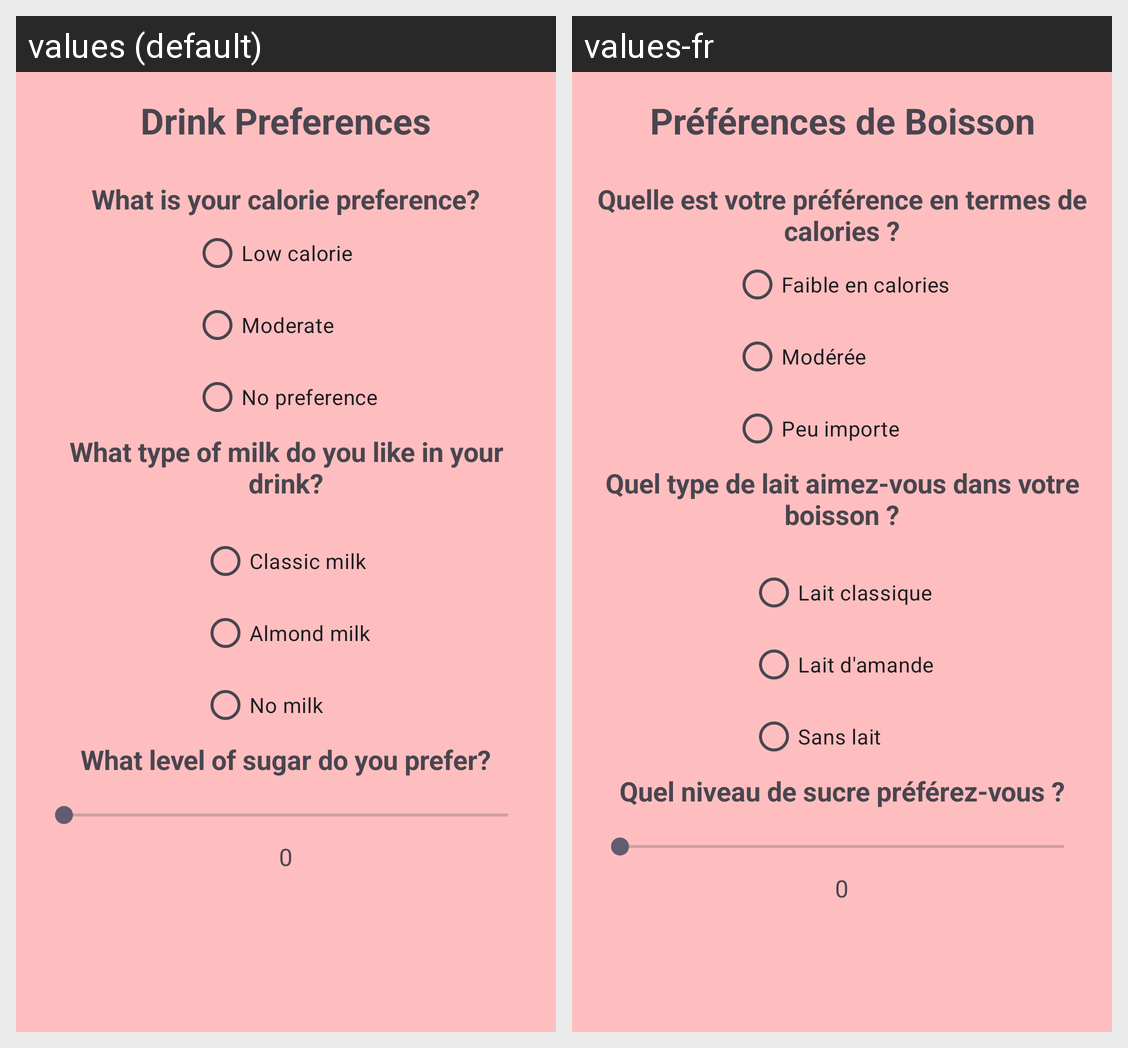

Locale-by-locale string values for the Android screen shown in this grid:
Android screen res/layout/fragment_preferences.xml rendered under 2 locales, left to right: values (default), values-fr. Device: Nexus 5 (rendered at 1080×1920; each locale shown at half size, 540×960, under a caption strip naming it); theme Theme.Bubellea.
Strings drawn on this screen, with the default value and each locale's value (text and hints the layout hard-codes, and strings that could not be matched under every locale, appear in the picture but are not listed):

drink_preferences_title
  values: Drink Preferences
  values-fr: Préférences de Boisson

calorie_preference_question
  values: What is your calorie preference?
  values-fr: Quelle est votre préférence en termes de calories ?

low_calorie
  values: Low calorie
  values-fr: Faible en calories

moderate_calorie
  values: Moderate
  values-fr: Modérée

no_preference_calorie
  values: No preference
  values-fr: Peu importe

milk_preference_question
  values: What type of milk do you like in your drink?
  values-fr: Quel type de lait aimez-vous dans votre boisson ?

classic_milk
  values: Classic milk
  values-fr: Lait classique

almond_milk
  values: Almond milk
  values-fr: Lait d'amande

no_milk
  values: No milk
  values-fr: Sans lait

sugar_preference_question
  values: What level of sugar do you prefer?
  values-fr: Quel niveau de sucre préférez-vous ?
